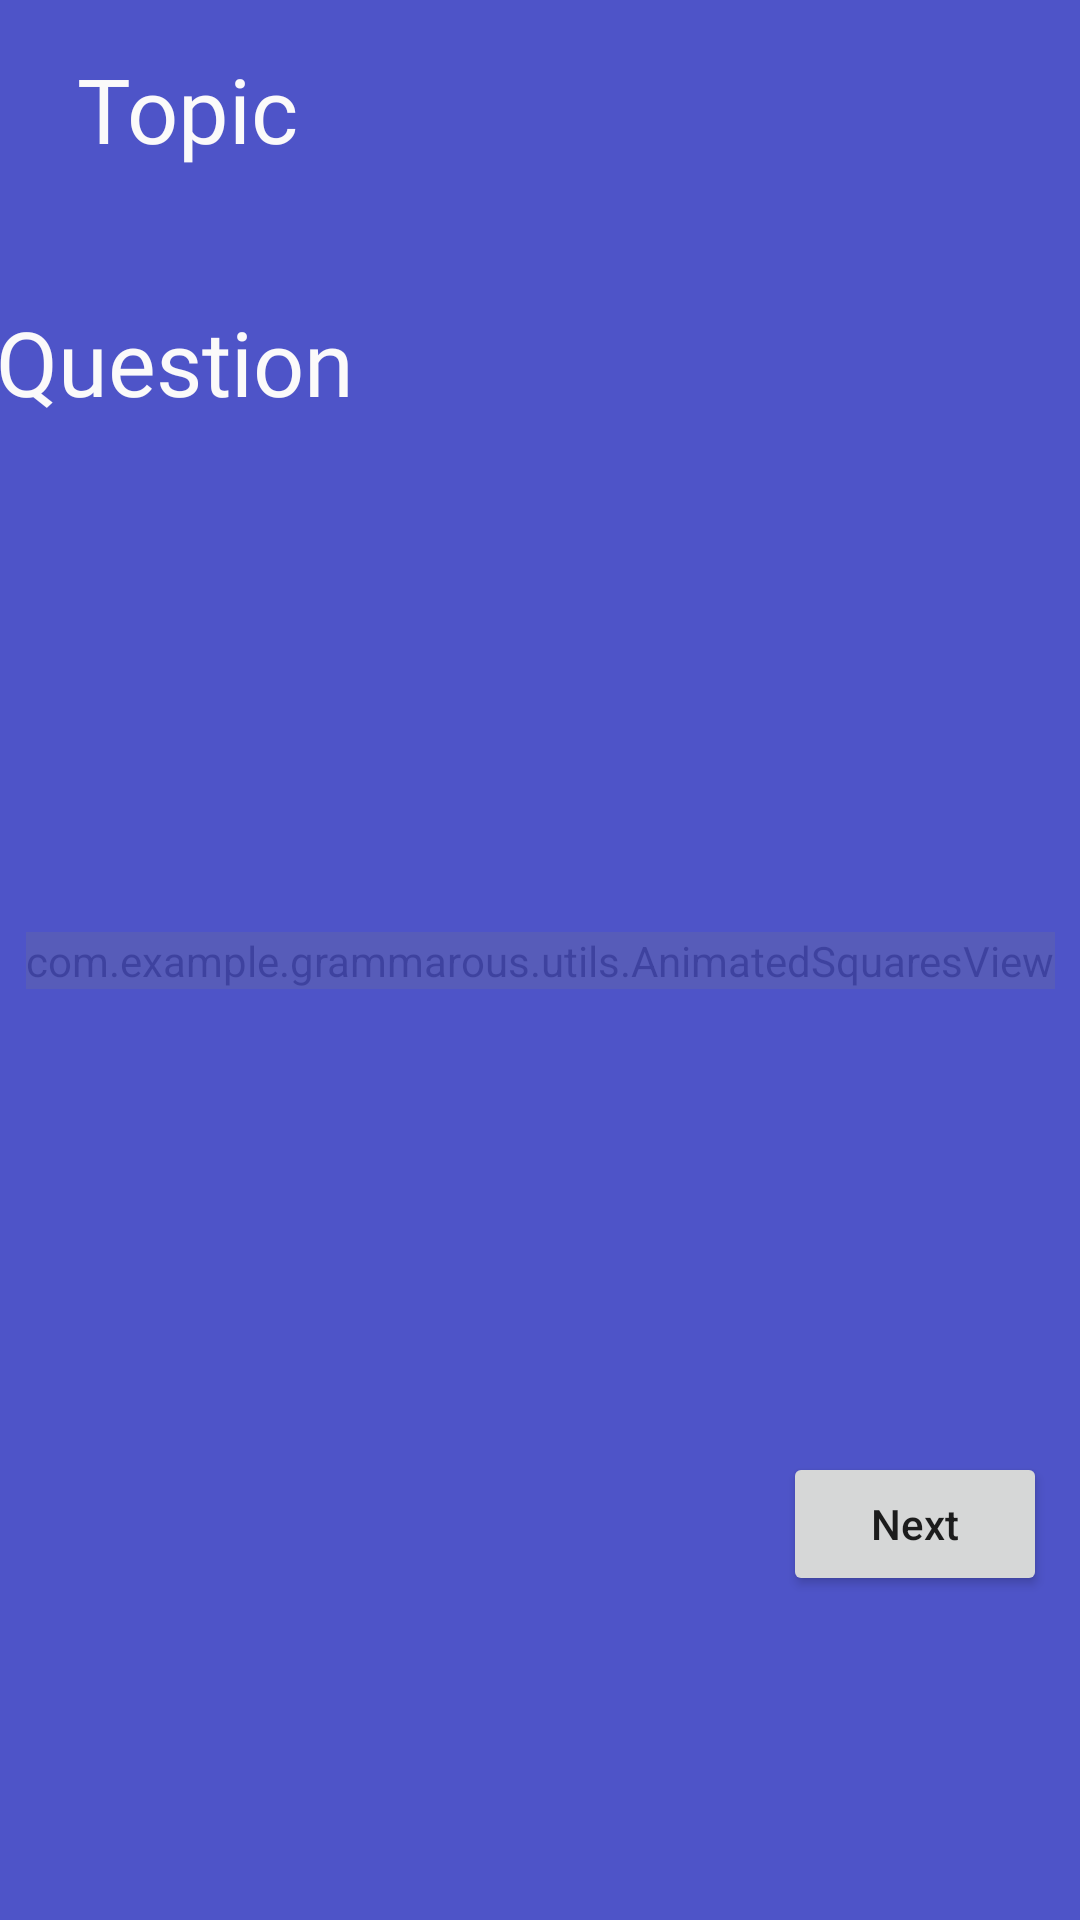

Android layout source for this screen:
<!-- AndroidManifest.xml: application theme Theme.Grammarous -->
<!-- res/layout/activity_mcq.xml -->
<?xml version="1.0" encoding="utf-8"?>
<androidx.constraintlayout.widget.ConstraintLayout xmlns:android="http://schemas.android.com/apk/res/android"
    xmlns:app="http://schemas.android.com/apk/res-auto"
    xmlns:tools="http://schemas.android.com/tools"
    android:layout_width="match_parent"
    android:layout_height="match_parent"
    android:backgroundTint="#4e54c8"
    android:background="#ec9f05"
    tools:context=".mcq.Mcq">
    <TextView
        android:id="@+id/txtTopic"
        android:layout_width="280dp"
        android:layout_height="62dp"
        android:layout_marginTop="16dp"
        android:fontFamily="@font/kgprimarypenmanship2"
        android:text="Topic"
        android:textColor="#FBFAFA"
        android:textSize="30sp"
        app:layout_constraintEnd_toEndOf="parent"
        app:layout_constraintHorizontal_bias="0.32"
        app:layout_constraintStart_toStartOf="parent"
        app:layout_constraintTop_toTopOf="parent" />

    <TextView
        android:id="@+id/txtQuestion"
        android:layout_width="363dp"
        android:layout_height="145dp"
        android:fontFamily="@font/kgprimarypenmanship2"
        android:text="Question"
        android:textColor="#FBFAFA"
        android:textSize="30sp"
        app:layout_constraintBottom_toBottomOf="parent"
        app:layout_constraintEnd_toEndOf="parent"
        app:layout_constraintHorizontal_bias="0.666"
        app:layout_constraintStart_toStartOf="parent"
        app:layout_constraintTop_toTopOf="parent"
        app:layout_constraintVertical_bias="0.203" />

    <RadioGroup
        android:id="@+id/optionsGroup"
        android:layout_width="296dp"
        android:layout_height="168dp"
        android:soundEffectsEnabled="true"
        android:saveEnabled="true"
        android:hapticFeedbackEnabled="true"
        android:autoHandwritingEnabled="true"
        app:layout_constraintBottom_toBottomOf="parent"
        app:layout_constraintEnd_toEndOf="parent"
        app:layout_constraintHorizontal_bias="0.286"
        app:layout_constraintStart_toStartOf="parent"
        app:layout_constraintTop_toTopOf="parent"
        android:clickable="true"
        android:contextClickable="true"
        app:layout_constraintVertical_bias="0.499"
        android:focusable="true" />

    <Button
        android:id="@+id/btnNext"
        android:layout_width="wrap_content"
        android:layout_height="wrap_content"
        android:layout_marginBottom="108dp"
        android:text="Next"
        android:textAllCaps="false"
        app:layout_constraintBottom_toBottomOf="parent"
        app:layout_constraintEnd_toEndOf="parent"
        app:layout_constraintHorizontal_bias="0.959"
        app:layout_constraintStart_toStartOf="parent" />

    <com.example.grammarous.utils.AnimatedSquaresView
        android:layout_width="wrap_content"
        android:layout_height="wrap_content"
        android:alpha="0.2"
        app:layout_constraintBottom_toBottomOf="parent"
        app:layout_constraintEnd_toEndOf="parent"
        app:layout_constraintStart_toStartOf="parent"
        app:layout_constraintTop_toTopOf="parent" />
</androidx.constraintlayout.widget.ConstraintLayout>
<!-- resources referenced by this layout -->
<resources>
  <style name="Theme.Grammarous" parent="Base.Theme.Grammarous" />
  <style name="Base.Theme.Grammarous" parent="Theme.AppCompat.Light.NoActionBar">
          
          
      </style>
</resources>
